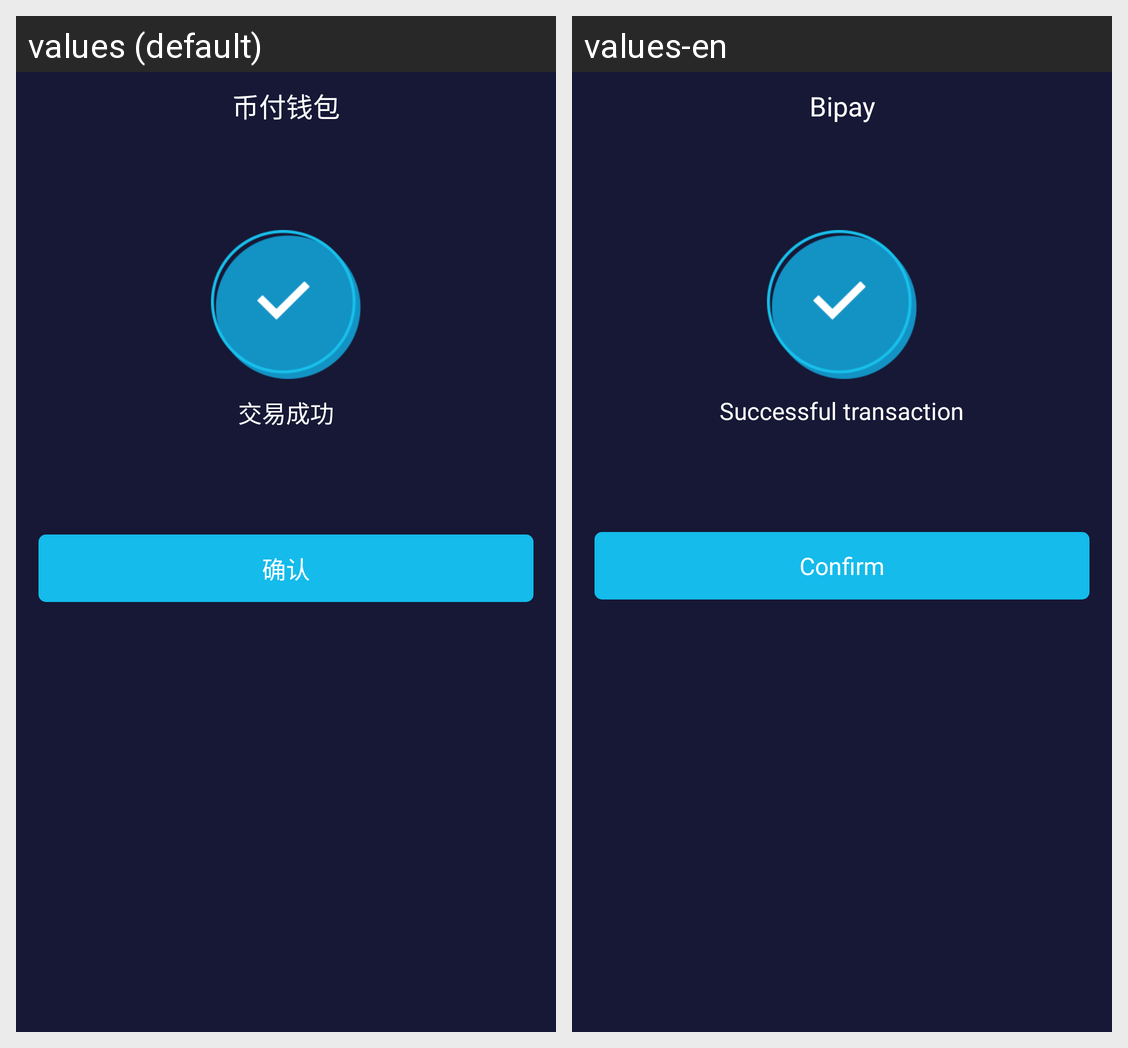

The Android screen above is rendered under two locales of the same app. Produce the string resources it draws, with the default and per-locale values.
Android screen res/layout/activity_transferpay_success.xml rendered under 2 locales, left to right: values (default), values-en. Device: Nexus 5 (rendered at 1080×1920; each locale shown at half size, 540×960, under a caption strip naming it); theme AppTheme.
Strings drawn on this screen, with the default value and each locale's value (text and hints the layout hard-codes, and strings that could not be matched under every locale, appear in the picture but are not listed):

trade_success
  values: 交易成功
  values-en: Successful transaction

dialog_confirm
  values: 确认
  values-en: Confirm

app_name
  values: 币付钱包
  values-en: Bipay
